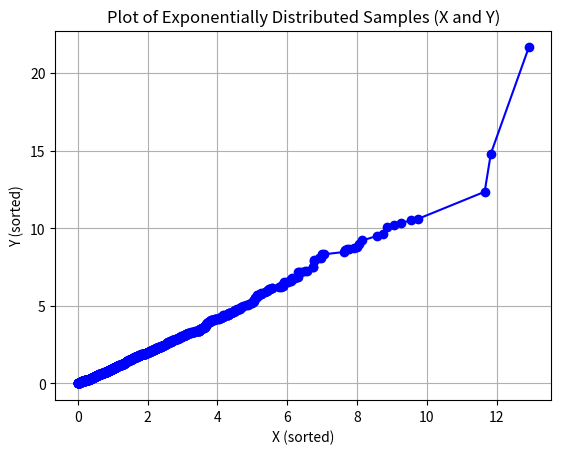

Reproduce this figure in Python.
import numpy as np
import matplotlib.pyplot as plt

# Parameters
#E[T] = 1/lamda_T = 2 -> lambda_T = 0.5
lambda_T = 0.5
samples = 1000

# Generate samples for Xi and Yi, negative exponentially distributed
X = np.random.exponential(scale=1/lambda_T, size=samples)
Y = np.random.exponential(scale=1/lambda_T, size=samples)

# Sort the samples in increasing order
X_sorted = np.sort(X)
Y_sorted = np.sort(Y)

# Step 3: Plot X(j) against Y(j)
plt.plot(X_sorted, Y_sorted, marker='o', linestyle='-', color='b')
plt.title("Plot of Exponentially Distributed Samples (X and Y)")
plt.xlabel("X (sorted)")
plt.ylabel("Y (sorted)")
plt.grid(True)
plt.show()
